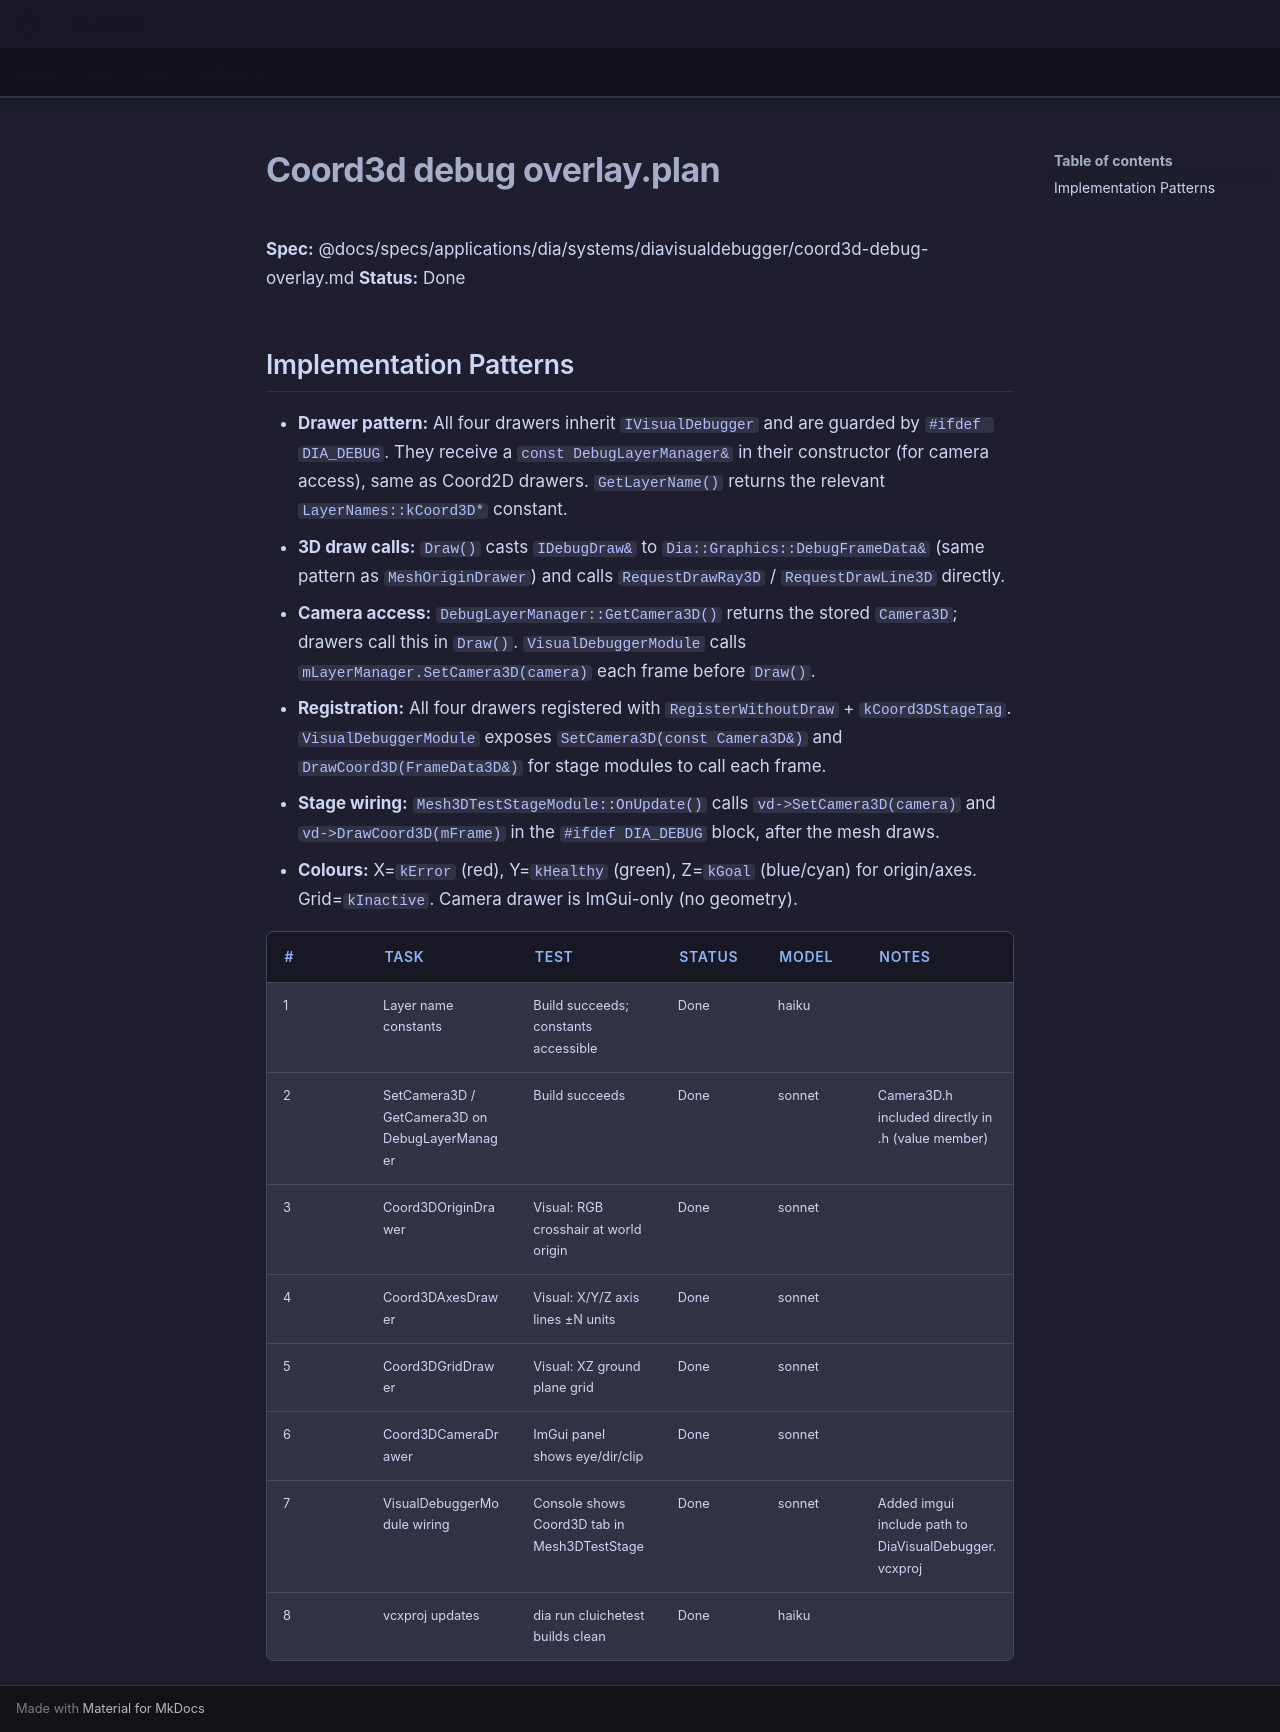

repository: LenihanConor/Cluiche · page: specs/applications/dia/systems/diavisualdebugger/coord3d-debug-overlay.plan/index.html · generator: mkdocs

**Spec:** @docs/specs/applications/dia/systems/diavisualdebugger/coord3d-debug-overlay.md
**Status:** Done

## Implementation Patterns

- **Drawer pattern:** All four drawers inherit `IVisualDebugger` and are guarded by `#ifdef DIA_DEBUG`. They receive a `const DebugLayerManager&` in their constructor (for camera access), same as Coord2D drawers. `GetLayerName()` returns the relevant `LayerNames::kCoord3D*` constant.
- **3D draw calls:** `Draw()` casts `IDebugDraw&` to `Dia::Graphics::DebugFrameData&` (same pattern as `MeshOriginDrawer`) and calls `RequestDrawRay3D` / `RequestDrawLine3D` directly.
- **Camera access:** `DebugLayerManager::GetCamera3D()` returns the stored `Camera3D`; drawers call this in `Draw()`. `VisualDebuggerModule` calls `mLayerManager.SetCamera3D(camera)` each frame before `Draw()`.
- **Registration:** All four drawers registered with `RegisterWithoutDraw` + `kCoord3DStageTag`. `VisualDebuggerModule` exposes `SetCamera3D(const Camera3D&)` and `DrawCoord3D(FrameData3D&)` for stage modules to call each frame.
- **Stage wiring:** `Mesh3DTestStageModule::OnUpdate()` calls `vd->SetCamera3D(camera)` and `vd->DrawCoord3D(mFrame)` in the `#ifdef DIA_DEBUG` block, after the mesh draws.
- **Colours:** X=`kError` (red), Y=`kHealthy` (green), Z=`kGoal` (blue/cyan) for origin/axes. Grid=`kInactive`. Camera drawer is ImGui-only (no geometry).

| # | Task | Test | Status | Model | Notes |
|---|------|------|--------|-------|-------|
| 1 | Layer name constants | Build succeeds; constants accessible | Done | haiku | |
| 2 | SetCamera3D / GetCamera3D on DebugLayerManager | Build succeeds | Done | sonnet | Camera3D.h included directly in .h (value member) |
| 3 | Coord3DOriginDrawer | Visual: RGB crosshair at world origin | Done | sonnet | |
| 4 | Coord3DAxesDrawer | Visual: X/Y/Z axis lines ±N units | Done | sonnet | |
| 5 | Coord3DGridDrawer | Visual: XZ ground plane grid | Done | sonnet | |
| 6 | Coord3DCameraDrawer | ImGui panel shows eye/dir/clip | Done | sonnet | |
| 7 | VisualDebuggerModule wiring | Console shows Coord3D tab in Mesh3DTestStage | Done | sonnet | Added imgui include path to DiaVisualDebugger.vcxproj |
| 8 | vcxproj updates | dia run cluichetest builds clean | Done | haiku | |
